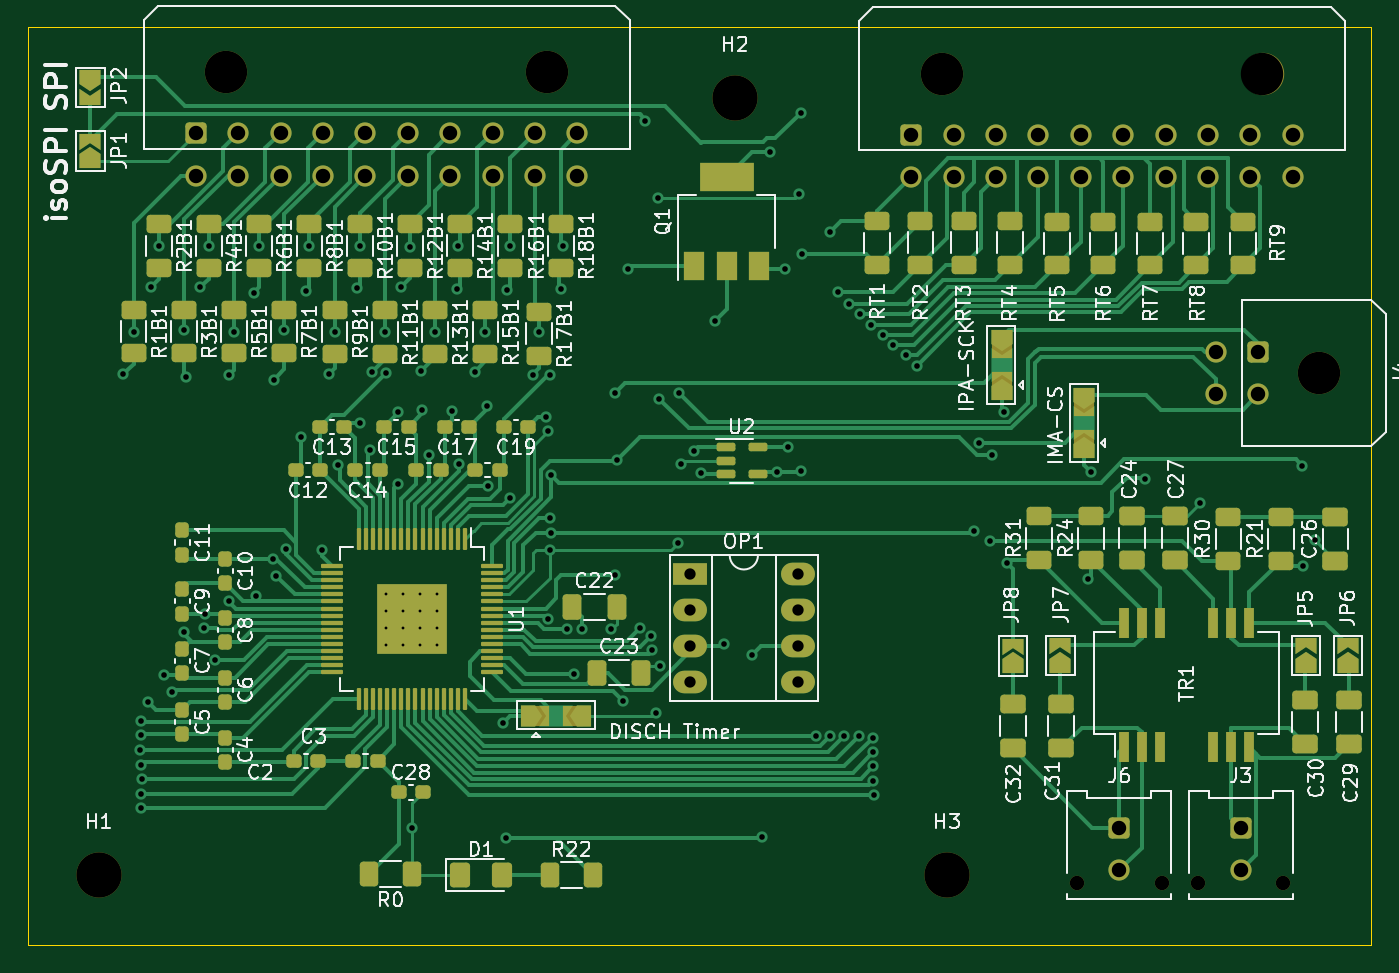
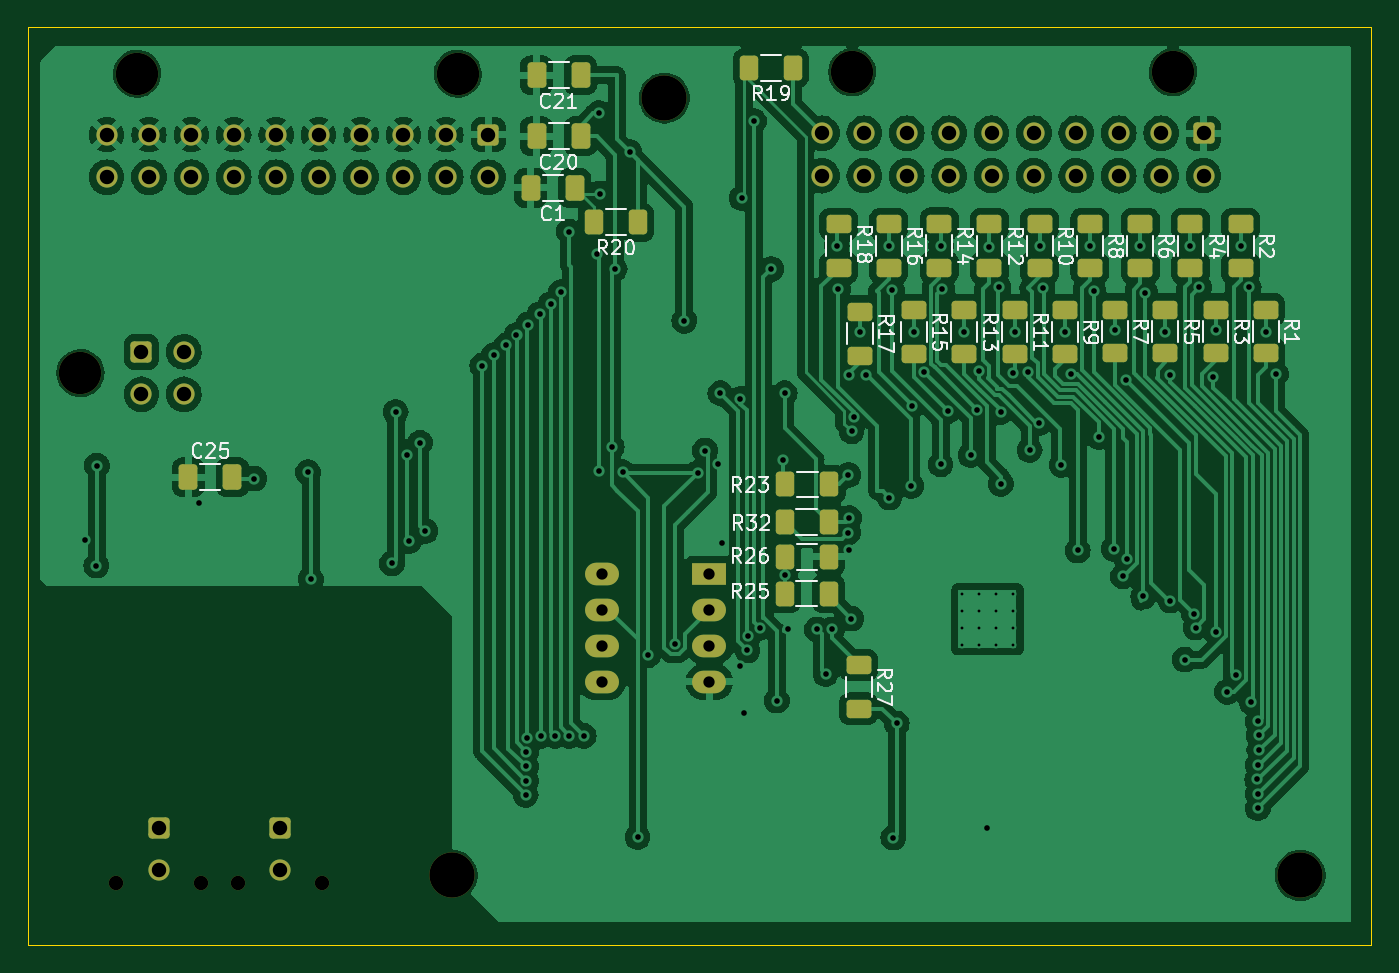
Circuit board: 11 layer files. Board 95.0 x 64.9 mm.
- bottom_copper: FTCMS_V2-B_Cu.gbr (256720 bytes)
- bottom_mask: FTCMS_V2-B_Mask.gbr (5985 bytes)
- paste: FTCMS_V2-B_Paste.gbr (3621 bytes)
- bottom_silk: FTCMS_V2-B_Silkscreen.gbr (48892 bytes)
- outline: FTCMS_V2-Edge_Cuts.gbr (611 bytes)
- top_copper: FTCMS_V2-F_Cu.gbr (68058 bytes)
- top_mask: FTCMS_V2-F_Mask.gbr (13439 bytes)
- paste: FTCMS_V2-F_Paste.gbr (15804 bytes)
- top_silk: FTCMS_V2-F_Silkscreen.gbr (164557 bytes)
- drill: FTCMS_V2-NPTH.drl (656 bytes)
- drill: FTCMS_V2-PTH.drl (3655 bytes)

=== bottom_copper: FTCMS_V2-B_Cu.gbr (256720 bytes, source omitted) ===
=== bottom_mask: FTCMS_V2-B_Mask.gbr ===
%TF.GenerationSoftware,KiCad,Pcbnew,7.0.8*%
%TF.CreationDate,2024-05-16T20:38:27+02:00*%
%TF.ProjectId,FTCMS_V2,4654434d-535f-4563-922e-6b696361645f,rev?*%
%TF.SameCoordinates,Original*%
%TF.FileFunction,Soldermask,Bot*%
%TF.FilePolarity,Negative*%
%FSLAX46Y46*%
G04 Gerber Fmt 4.6, Leading zero omitted, Abs format (unit mm)*
G04 Created by KiCad (PCBNEW 7.0.8) date 2024-05-16 20:38:27*
%MOMM*%
%LPD*%
G01*
G04 APERTURE LIST*
G04 Aperture macros list*
%AMRoundRect*
0 Rectangle with rounded corners*
0 $1 Rounding radius*
0 $2 $3 $4 $5 $6 $7 $8 $9 X,Y pos of 4 corners*
0 Add a 4 corners polygon primitive as box body*
4,1,4,$2,$3,$4,$5,$6,$7,$8,$9,$2,$3,0*
0 Add four circle primitives for the rounded corners*
1,1,$1+$1,$2,$3*
1,1,$1+$1,$4,$5*
1,1,$1+$1,$6,$7*
1,1,$1+$1,$8,$9*
0 Add four rect primitives between the rounded corners*
20,1,$1+$1,$2,$3,$4,$5,0*
20,1,$1+$1,$4,$5,$6,$7,0*
20,1,$1+$1,$6,$7,$8,$9,0*
20,1,$1+$1,$8,$9,$2,$3,0*%
G04 Aperture macros list end*
%ADD10C,3.200000*%
%ADD11C,3.000000*%
%ADD12RoundRect,0.250001X-0.499999X0.499999X-0.499999X-0.499999X0.499999X-0.499999X0.499999X0.499999X0*%
%ADD13C,1.500000*%
%ADD14R,2.400000X1.600000*%
%ADD15O,2.400000X1.600000*%
%ADD16C,1.020000*%
%ADD17RoundRect,0.250001X-0.499999X-0.499999X0.499999X-0.499999X0.499999X0.499999X-0.499999X0.499999X0*%
%ADD18RoundRect,0.250000X-0.625000X0.400000X-0.625000X-0.400000X0.625000X-0.400000X0.625000X0.400000X0*%
%ADD19RoundRect,0.250000X-0.400000X-0.625000X0.400000X-0.625000X0.400000X0.625000X-0.400000X0.625000X0*%
%ADD20RoundRect,0.250000X0.412500X0.650000X-0.412500X0.650000X-0.412500X-0.650000X0.412500X-0.650000X0*%
%ADD21RoundRect,0.250000X-0.412500X-0.650000X0.412500X-0.650000X0.412500X0.650000X-0.412500X0.650000X0*%
%ADD22RoundRect,0.250000X0.400000X0.625000X-0.400000X0.625000X-0.400000X-0.625000X0.400000X-0.625000X0*%
G04 APERTURE END LIST*
D10*
%TO.C,H2*%
X150000000Y-105000000D03*
%TD*%
%TO.C,H1*%
X105000000Y-160000000D03*
%TD*%
D11*
%TO.C,J4*%
X191312800Y-124460000D03*
D12*
X186992800Y-122960000D03*
D13*
X186992800Y-125960000D03*
X183992800Y-122960000D03*
X183992800Y-125960000D03*
%TD*%
D14*
%TO.C,OP1*%
X146812000Y-138684000D03*
D15*
X146812000Y-141224000D03*
X146812000Y-143764000D03*
X146812000Y-146304000D03*
X154432000Y-146304000D03*
X154432000Y-143764000D03*
X154432000Y-141224000D03*
X154432000Y-138684000D03*
%TD*%
D16*
%TO.C,J6*%
X174190400Y-160566800D03*
X180190400Y-160566800D03*
D17*
X177190400Y-156626800D03*
D13*
X177190400Y-159626800D03*
%TD*%
D10*
%TO.C,H3*%
X165000000Y-160000000D03*
%TD*%
D11*
%TO.C,J2*%
X164618400Y-103274400D03*
X187318400Y-103274400D03*
D17*
X162458400Y-107594400D03*
D13*
X162458400Y-110594400D03*
X165458400Y-107594400D03*
X165458400Y-110594400D03*
X168458400Y-107594400D03*
X168458400Y-110594400D03*
X171458400Y-107594400D03*
X171458400Y-110594400D03*
X174458400Y-107594400D03*
X174458400Y-110594400D03*
X177458400Y-107594400D03*
X177458400Y-110594400D03*
X180458400Y-107594400D03*
X180458400Y-110594400D03*
X183458400Y-107594400D03*
X183458400Y-110594400D03*
X186458400Y-107594400D03*
X186458400Y-110594400D03*
X189458400Y-107594400D03*
X189458400Y-110594400D03*
%TD*%
D16*
%TO.C,J3*%
X182775600Y-160566800D03*
X188775600Y-160566800D03*
D17*
X185775600Y-156626800D03*
D13*
X185775600Y-159626800D03*
%TD*%
D11*
%TO.C,J1*%
X114009000Y-103170000D03*
X136709000Y-103170000D03*
D17*
X111849000Y-107490000D03*
D13*
X111849000Y-110490000D03*
X114849000Y-107490000D03*
X114849000Y-110490000D03*
X117849000Y-107490000D03*
X117849000Y-110490000D03*
X120849000Y-107490000D03*
X120849000Y-110490000D03*
X123849000Y-107490000D03*
X123849000Y-110490000D03*
X126849000Y-107490000D03*
X126849000Y-110490000D03*
X129849000Y-107490000D03*
X129849000Y-110490000D03*
X132849000Y-107490000D03*
X132849000Y-110490000D03*
X135849000Y-107490000D03*
X135849000Y-110490000D03*
X138849000Y-107490000D03*
X138849000Y-110490000D03*
%TD*%
D18*
%TO.C,R18*%
X137668000Y-113919000D03*
X137668000Y-117019000D03*
%TD*%
%TO.C,R17*%
X136144000Y-120116000D03*
X136144000Y-123216000D03*
%TD*%
%TO.C,R3*%
X110998000Y-119963000D03*
X110998000Y-123063000D03*
%TD*%
%TO.C,R4*%
X112776000Y-113919000D03*
X112776000Y-117019000D03*
%TD*%
%TO.C,R10*%
X123444000Y-113919000D03*
X123444000Y-117019000D03*
%TD*%
%TO.C,R14*%
X130556000Y-113893000D03*
X130556000Y-116993000D03*
%TD*%
D19*
%TO.C,R19*%
X140893200Y-102870000D03*
X143993200Y-102870000D03*
%TD*%
D20*
%TO.C,C25*%
X183680500Y-131826000D03*
X180555500Y-131826000D03*
%TD*%
D18*
%TO.C,R15*%
X132334000Y-120015000D03*
X132334000Y-123115000D03*
%TD*%
D21*
%TO.C,C1*%
X156323900Y-111353600D03*
X159448900Y-111353600D03*
%TD*%
D18*
%TO.C,R1*%
X107442000Y-119963000D03*
X107442000Y-123063000D03*
%TD*%
%TO.C,R27*%
X136245600Y-145109600D03*
X136245600Y-148209600D03*
%TD*%
%TO.C,R13*%
X128778000Y-120015000D03*
X128778000Y-123115000D03*
%TD*%
%TO.C,R11*%
X125222000Y-120015000D03*
X125222000Y-123115000D03*
%TD*%
D19*
%TO.C,R25*%
X138379200Y-140055600D03*
X141479200Y-140055600D03*
%TD*%
D22*
%TO.C,R26*%
X141454400Y-137464800D03*
X138354400Y-137464800D03*
%TD*%
D18*
%TO.C,R5*%
X114554000Y-119963000D03*
X114554000Y-123063000D03*
%TD*%
%TO.C,R8*%
X119888000Y-113919000D03*
X119888000Y-117019000D03*
%TD*%
D22*
%TO.C,R23*%
X141428400Y-132334000D03*
X138328400Y-132334000D03*
%TD*%
D21*
%TO.C,C21*%
X155917500Y-103378000D03*
X159042500Y-103378000D03*
%TD*%
D18*
%TO.C,R6*%
X116332000Y-113919000D03*
X116332000Y-117019000D03*
%TD*%
%TO.C,R12*%
X127000000Y-113919000D03*
X127000000Y-117019000D03*
%TD*%
%TO.C,R7*%
X118110000Y-119963000D03*
X118110000Y-123063000D03*
%TD*%
D19*
%TO.C,R20*%
X151866000Y-113792000D03*
X154966000Y-113792000D03*
%TD*%
%TO.C,R32*%
X138379200Y-134975600D03*
X141479200Y-134975600D03*
%TD*%
D18*
%TO.C,R9*%
X121666000Y-120015000D03*
X121666000Y-123115000D03*
%TD*%
%TO.C,R2*%
X109220000Y-113919000D03*
X109220000Y-117019000D03*
%TD*%
D21*
%TO.C,C20*%
X155917500Y-107696000D03*
X159042500Y-107696000D03*
%TD*%
D18*
%TO.C,R16*%
X134112000Y-113919000D03*
X134112000Y-117019000D03*
%TD*%
M02*

=== paste: FTCMS_V2-B_Paste.gbr ===
%TF.GenerationSoftware,KiCad,Pcbnew,7.0.8*%
%TF.CreationDate,2024-05-16T20:38:27+02:00*%
%TF.ProjectId,FTCMS_V2,4654434d-535f-4563-922e-6b696361645f,rev?*%
%TF.SameCoordinates,Original*%
%TF.FileFunction,Paste,Bot*%
%TF.FilePolarity,Positive*%
%FSLAX46Y46*%
G04 Gerber Fmt 4.6, Leading zero omitted, Abs format (unit mm)*
G04 Created by KiCad (PCBNEW 7.0.8) date 2024-05-16 20:38:27*
%MOMM*%
%LPD*%
G01*
G04 APERTURE LIST*
G04 Aperture macros list*
%AMRoundRect*
0 Rectangle with rounded corners*
0 $1 Rounding radius*
0 $2 $3 $4 $5 $6 $7 $8 $9 X,Y pos of 4 corners*
0 Add a 4 corners polygon primitive as box body*
4,1,4,$2,$3,$4,$5,$6,$7,$8,$9,$2,$3,0*
0 Add four circle primitives for the rounded corners*
1,1,$1+$1,$2,$3*
1,1,$1+$1,$4,$5*
1,1,$1+$1,$6,$7*
1,1,$1+$1,$8,$9*
0 Add four rect primitives between the rounded corners*
20,1,$1+$1,$2,$3,$4,$5,0*
20,1,$1+$1,$4,$5,$6,$7,0*
20,1,$1+$1,$6,$7,$8,$9,0*
20,1,$1+$1,$8,$9,$2,$3,0*%
G04 Aperture macros list end*
%ADD10RoundRect,0.250000X-0.625000X0.400000X-0.625000X-0.400000X0.625000X-0.400000X0.625000X0.400000X0*%
%ADD11RoundRect,0.250000X-0.400000X-0.625000X0.400000X-0.625000X0.400000X0.625000X-0.400000X0.625000X0*%
%ADD12RoundRect,0.250000X0.412500X0.650000X-0.412500X0.650000X-0.412500X-0.650000X0.412500X-0.650000X0*%
%ADD13RoundRect,0.250000X-0.412500X-0.650000X0.412500X-0.650000X0.412500X0.650000X-0.412500X0.650000X0*%
%ADD14RoundRect,0.250000X0.400000X0.625000X-0.400000X0.625000X-0.400000X-0.625000X0.400000X-0.625000X0*%
G04 APERTURE END LIST*
D10*
%TO.C,R18*%
X137668000Y-113919000D03*
X137668000Y-117019000D03*
%TD*%
%TO.C,R17*%
X136144000Y-120116000D03*
X136144000Y-123216000D03*
%TD*%
%TO.C,R3*%
X110998000Y-119963000D03*
X110998000Y-123063000D03*
%TD*%
%TO.C,R4*%
X112776000Y-113919000D03*
X112776000Y-117019000D03*
%TD*%
%TO.C,R10*%
X123444000Y-113919000D03*
X123444000Y-117019000D03*
%TD*%
%TO.C,R14*%
X130556000Y-113893000D03*
X130556000Y-116993000D03*
%TD*%
D11*
%TO.C,R19*%
X140893200Y-102870000D03*
X143993200Y-102870000D03*
%TD*%
D12*
%TO.C,C25*%
X183680500Y-131826000D03*
X180555500Y-131826000D03*
%TD*%
D10*
%TO.C,R15*%
X132334000Y-120015000D03*
X132334000Y-123115000D03*
%TD*%
D13*
%TO.C,C1*%
X156323900Y-111353600D03*
X159448900Y-111353600D03*
%TD*%
D10*
%TO.C,R1*%
X107442000Y-119963000D03*
X107442000Y-123063000D03*
%TD*%
%TO.C,R27*%
X136245600Y-145109600D03*
X136245600Y-148209600D03*
%TD*%
%TO.C,R13*%
X128778000Y-120015000D03*
X128778000Y-123115000D03*
%TD*%
%TO.C,R11*%
X125222000Y-120015000D03*
X125222000Y-123115000D03*
%TD*%
D11*
%TO.C,R25*%
X138379200Y-140055600D03*
X141479200Y-140055600D03*
%TD*%
D14*
%TO.C,R26*%
X141454400Y-137464800D03*
X138354400Y-137464800D03*
%TD*%
D10*
%TO.C,R5*%
X114554000Y-119963000D03*
X114554000Y-123063000D03*
%TD*%
%TO.C,R8*%
X119888000Y-113919000D03*
X119888000Y-117019000D03*
%TD*%
D14*
%TO.C,R23*%
X141428400Y-132334000D03*
X138328400Y-132334000D03*
%TD*%
D13*
%TO.C,C21*%
X155917500Y-103378000D03*
X159042500Y-103378000D03*
%TD*%
D10*
%TO.C,R6*%
X116332000Y-113919000D03*
X116332000Y-117019000D03*
%TD*%
%TO.C,R12*%
X127000000Y-113919000D03*
X127000000Y-117019000D03*
%TD*%
%TO.C,R7*%
X118110000Y-119963000D03*
X118110000Y-123063000D03*
%TD*%
D11*
%TO.C,R20*%
X151866000Y-113792000D03*
X154966000Y-113792000D03*
%TD*%
%TO.C,R32*%
X138379200Y-134975600D03*
X141479200Y-134975600D03*
%TD*%
D10*
%TO.C,R9*%
X121666000Y-120015000D03*
X121666000Y-123115000D03*
%TD*%
%TO.C,R2*%
X109220000Y-113919000D03*
X109220000Y-117019000D03*
%TD*%
D13*
%TO.C,C20*%
X155917500Y-107696000D03*
X159042500Y-107696000D03*
%TD*%
D10*
%TO.C,R16*%
X134112000Y-113919000D03*
X134112000Y-117019000D03*
%TD*%
M02*

=== bottom_silk: FTCMS_V2-B_Silkscreen.gbr (48892 bytes, source omitted) ===
=== outline: FTCMS_V2-Edge_Cuts.gbr ===
%TF.GenerationSoftware,KiCad,Pcbnew,7.0.8*%
%TF.CreationDate,2024-05-16T20:38:27+02:00*%
%TF.ProjectId,FTCMS_V2,4654434d-535f-4563-922e-6b696361645f,rev?*%
%TF.SameCoordinates,Original*%
%TF.FileFunction,Profile,NP*%
%FSLAX46Y46*%
G04 Gerber Fmt 4.6, Leading zero omitted, Abs format (unit mm)*
G04 Created by KiCad (PCBNEW 7.0.8) date 2024-05-16 20:38:27*
%MOMM*%
%LPD*%
G01*
G04 APERTURE LIST*
%TA.AperFunction,Profile*%
%ADD10C,0.100000*%
%TD*%
G04 APERTURE END LIST*
D10*
X100000000Y-100000000D02*
X194996000Y-100000000D01*
X194996000Y-164897100D01*
X100000000Y-164897100D01*
X100000000Y-100000000D01*
M02*

=== top_copper: FTCMS_V2-F_Cu.gbr (68058 bytes, source omitted) ===
=== top_mask: FTCMS_V2-F_Mask.gbr (13439 bytes, source omitted) ===
=== paste: FTCMS_V2-F_Paste.gbr (15804 bytes, source omitted) ===
=== top_silk: FTCMS_V2-F_Silkscreen.gbr (164557 bytes, source omitted) ===
=== drill: FTCMS_V2-NPTH.drl ===
M48
; DRILL file {KiCad 7.0.8} date 2024 May 16, Thursday 20:38:30
; FORMAT={-:-/ absolute / inch / decimal}
; #@! TF.CreationDate,2024-05-16T20:38:30+02:00
; #@! TF.GenerationSoftware,Kicad,Pcbnew,7.0.8
; #@! TF.FileFunction,NonPlated,1,2,NPTH
FMAT,2
INCH
; #@! TA.AperFunction,NonPlated,NPTH,ComponentDrill
T1C0.0402
; #@! TA.AperFunction,NonPlated,NPTH,ComponentDrill
T2C0.1181
; #@! TA.AperFunction,NonPlated,NPTH,ComponentDrill
T3C0.1260
%
G90
G05
T1
X6.8579Y-6.3215
X7.0941Y-6.3215
X7.1959Y-6.3215
X7.4321Y-6.3215
T2
X4.4885Y-4.0618
X5.3822Y-4.0618
X6.481Y-4.0659
X7.3747Y-4.0659
X7.532Y-4.9
T3
X4.1339Y-6.2992
X5.9055Y-4.1339
X6.4961Y-6.2992
T0
M30

=== drill: FTCMS_V2-PTH.drl ===
M48
; DRILL file {KiCad 7.0.8} date 2024 May 16, Thursday 20:38:30
; FORMAT={-:-/ absolute / inch / decimal}
; #@! TF.CreationDate,2024-05-16T20:38:30+02:00
; #@! TF.GenerationSoftware,Kicad,Pcbnew,7.0.8
; #@! TF.FileFunction,Plated,1,2,PTH
FMAT,2
INCH
; #@! TA.AperFunction,Plated,PTH,ComponentDrill
T1C0.0079
; #@! TA.AperFunction,Plated,PTH,ViaDrill
T2C0.0157
; #@! TA.AperFunction,Plated,PTH,ComponentDrill
T3C0.0315
; #@! TA.AperFunction,Plated,PTH,ComponentDrill
T4C0.0402
%
G90
G05
T1
X4.9345Y-5.5145
X4.9345Y-5.5617
X4.9345Y-5.609
X4.9345Y-5.6562
X4.9817Y-5.5145
X4.9817Y-5.5617
X4.9817Y-5.609
X4.9817Y-5.6562
X5.029Y-5.5145
X5.029Y-5.5617
X5.029Y-5.609
X5.029Y-5.6562
X5.0762Y-5.5145
X5.0762Y-5.5617
X5.0762Y-5.609
X5.0762Y-5.6562
T2
X4.202Y-4.902
X4.23Y-4.785
X4.248Y-5.95
X4.2499Y-5.9093
X4.252Y-5.87
X4.252Y-5.992
X4.252Y-6.072
X4.252Y-6.112
X4.254Y-6.032
X4.27Y-5.816
X4.278Y-4.66
X4.3Y-4.545
X4.314Y-5.742
X4.338Y-5.788
X4.37Y-4.78
X4.37Y-5.62
X4.3758Y-4.9102
X4.4159Y-4.6613
X4.4259Y-5.609
X4.43Y-5.5699
X4.44Y-4.545
X4.456Y-5.698
X4.496Y-4.904
X4.4961Y-5.5335
X4.51Y-4.785
X4.5655Y-4.6759
X4.5717Y-5.522
X4.58Y-4.545
X4.618Y-5.418
X4.62Y-4.918
X4.628Y-5.466
X4.65Y-4.78
X4.6536Y-5.3896
X4.696Y-5.078
X4.7098Y-4.6702
X4.72Y-4.545
X4.754Y-5.394
X4.774Y-4.9018
X4.79Y-4.785
X4.7992Y-5.1555
X4.852Y-4.664
X4.86Y-4.545
X4.8611Y-5.0383
X4.888Y-5.114
X4.8938Y-4.8958
X4.93Y-4.785
X4.9329Y-4.9003
X4.968Y-5.008
X4.968Y-5.208
X4.9745Y-4.6608
X5.0Y-4.55
X5.007Y-6.168
X5.03Y-4.894
X5.034Y-5.0031
X5.052Y-5.128
X5.07Y-4.785
X5.116Y-5.006
X5.1308Y-4.6652
X5.135Y-4.545
X5.136Y-5.154
X5.1811Y-4.8976
X5.21Y-4.785
X5.2149Y-4.9909
X5.218Y-5.214
X5.258Y-5.876
X5.268Y-6.194
X5.2708Y-4.6692
X5.2788Y-5.2468
X5.28Y-4.545
X5.3425Y-4.9055
X5.36Y-4.785
X5.378Y-5.022
X5.384Y-5.062
X5.3844Y-5.5837
X5.3898Y-4.9055
X5.39Y-5.304
X5.39Y-5.392
X5.3925Y-5.184
X5.394Y-5.344
X5.422Y-4.666
X5.425Y-4.545
X5.438Y-5.614
X5.456Y-5.738
X5.48Y-5.614
X5.56Y-5.614
X5.57Y-4.956
X5.57Y-5.462
X5.576Y-5.142
X5.592Y-5.812
X5.608Y-4.61
X5.64Y-5.61
X5.656Y-4.198
X5.6717Y-5.6333
X5.674Y-5.6726
X5.684Y-5.846
X5.69Y-4.412
X5.6938Y-4.9718
X5.696Y-5.716
X5.746Y-5.3725
X5.75Y-4.956
X5.7549Y-5.152
X5.792Y-5.116
X5.812Y-5.1775
X5.85Y-4.754
X5.876Y-5.654
X5.9515Y-5.686
X5.98Y-6.192
X6.002Y-4.284
X6.022Y-5.176
X6.044Y-4.61
X6.052Y-5.106
X6.084Y-4.4
X6.088Y-4.176
X6.088Y-5.172
X6.092Y-4.568
X6.13Y-5.91
X6.1702Y-5.9102
X6.1713Y-4.5059
X6.1935Y-4.675
X6.2103Y-5.9103
X6.222Y-4.707
X6.2497Y-5.9113
X6.2524Y-4.7355
X6.285Y-4.765
X6.2887Y-5.9161
X6.29Y-5.9554
X6.2904Y-5.9954
X6.2907Y-6.0354
X6.2918Y-6.0748
X6.3173Y-4.7935
X6.3459Y-4.822
X6.3807Y-4.8506
X6.4128Y-4.8791
X6.572Y-5.34
X6.586Y-5.094
X6.616Y-5.368
X6.622Y-5.128
X6.654Y-5.008
X6.664Y-5.43
X6.89Y-5.474
X6.898Y-5.176
X7.048Y-5.194
X7.202Y-5.262
X7.486Y-5.158
X7.488Y-5.436
X7.52Y-5.364
T3
X5.78Y-5.46
X5.78Y-5.56
X5.78Y-5.66
X5.78Y-5.76
X6.08Y-5.46
X6.08Y-5.56
X6.08Y-5.66
X6.08Y-5.76
T4
X4.4035Y-4.2319
X4.4035Y-4.35
X4.5216Y-4.2319
X4.5216Y-4.35
X4.6397Y-4.2319
X4.6397Y-4.35
X4.7578Y-4.2319
X4.7578Y-4.35
X4.8759Y-4.2319
X4.8759Y-4.35
X4.9941Y-4.2319
X4.9941Y-4.35
X5.1122Y-4.2319
X5.1122Y-4.35
X5.2303Y-4.2319
X5.2303Y-4.35
X5.3484Y-4.2319
X5.3484Y-4.35
X5.4665Y-4.2319
X5.4665Y-4.35
X6.396Y-4.236
X6.396Y-4.3541
X6.5141Y-4.236
X6.5141Y-4.3541
X6.6322Y-4.236
X6.6322Y-4.3541
X6.7503Y-4.236
X6.7503Y-4.3541
X6.8684Y-4.236
X6.8684Y-4.3541
X6.976Y-6.1664
X6.976Y-6.2845
X6.9866Y-4.236
X6.9866Y-4.3541
X7.1047Y-4.236
X7.1047Y-4.3541
X7.2228Y-4.236
X7.2228Y-4.3541
X7.2438Y-4.8409
X7.2438Y-4.9591
X7.314Y-6.1664
X7.314Y-6.2845
X7.3409Y-4.236
X7.3409Y-4.3541
X7.3619Y-4.8409
X7.3619Y-4.9591
X7.459Y-4.236
X7.459Y-4.3541
T0
M30

